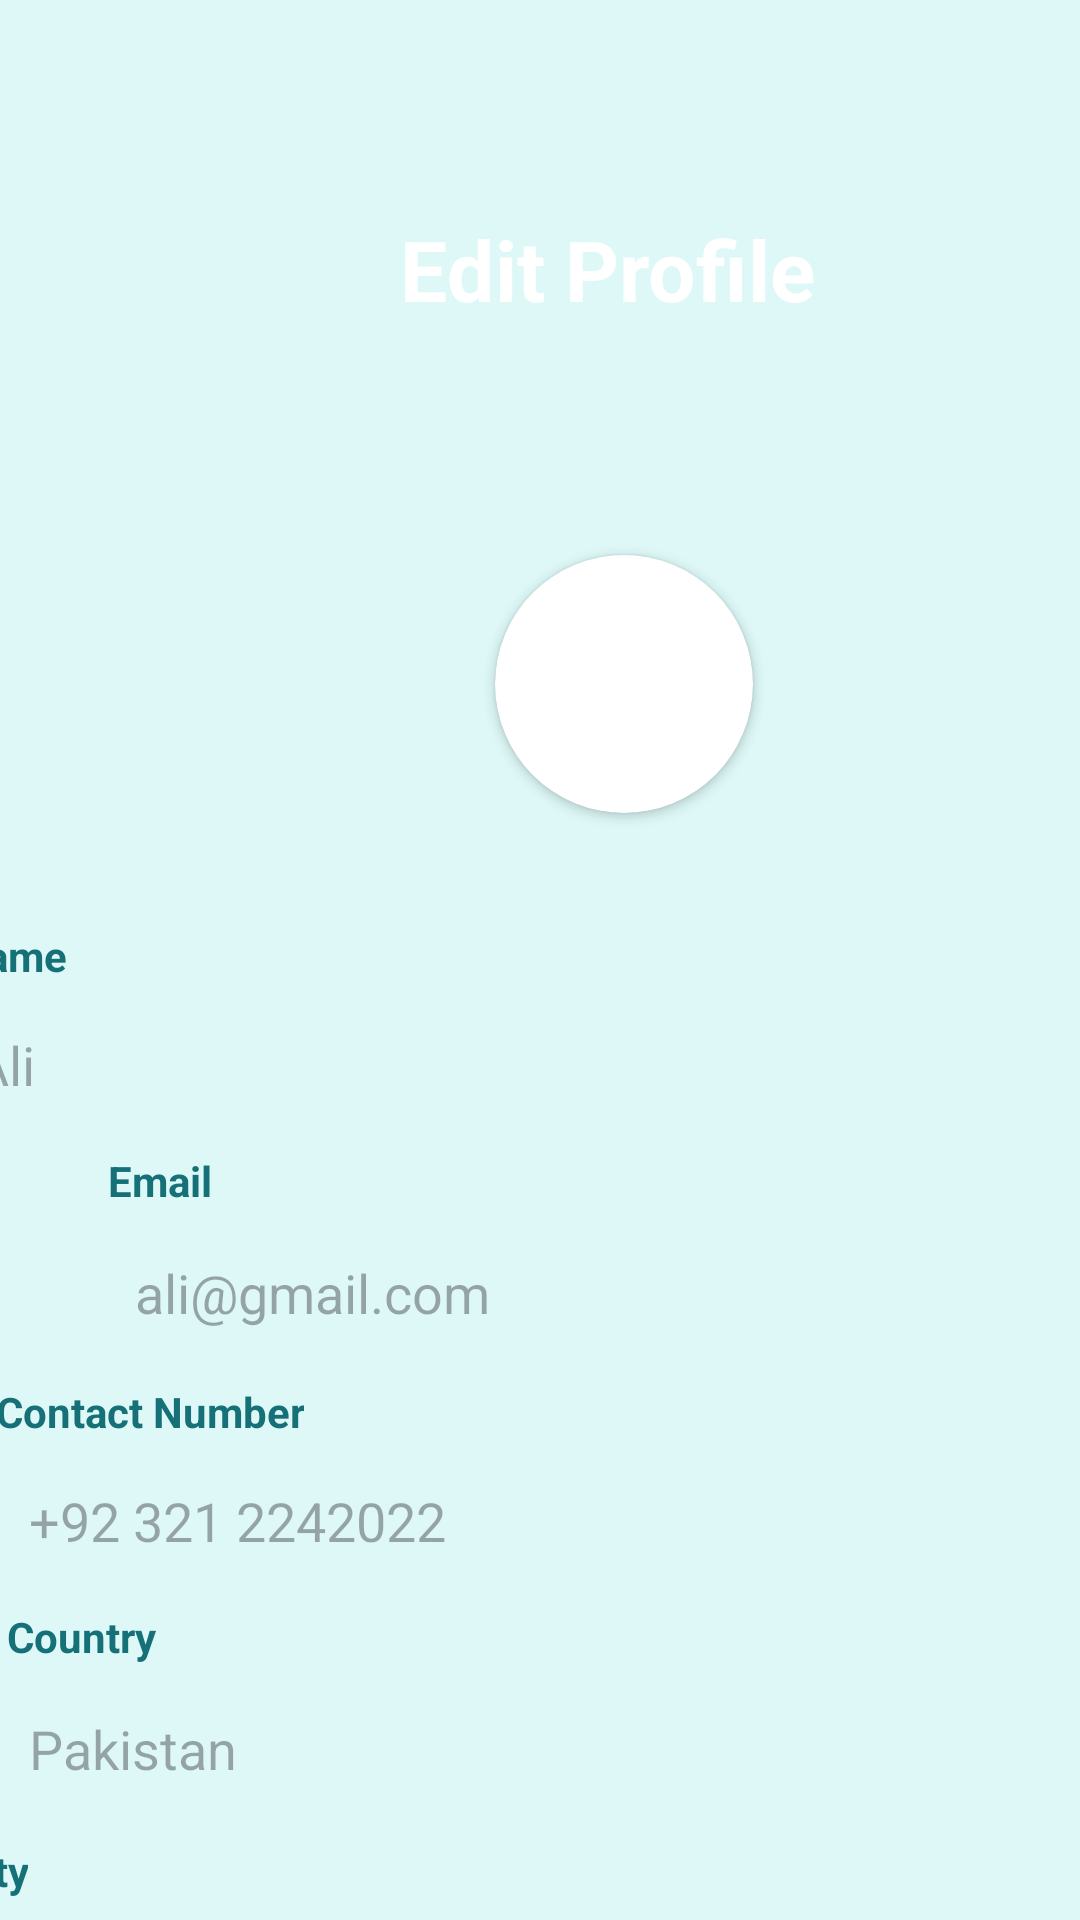

This screen was rendered from an Android layout file. Write that file and the resources it references.
<!-- AndroidManifest.xml: application theme Theme.I210605 -->
<!-- res/layout/layout22.xml -->
<?xml version="1.0" encoding="utf-8"?>
<androidx.constraintlayout.widget.ConstraintLayout xmlns:android="http://schemas.android.com/apk/res/android"
    xmlns:app="http://schemas.android.com/apk/res-auto"
    xmlns:tools="http://schemas.android.com/tools"
    android:id="@+id/linearLayout"
    android:layout_width="match_parent"
    android:layout_height="match_parent"
    android:background="#DEF8F8"
    tools:context=".MainActivity">


    <ImageView
        android:id="@+id/imageView6"
        android:layout_width="416dp"
        android:layout_height="449dp"
        android:layout_marginBottom="685dp"
        android:rotation="180"
        android:visibility="visible"
        app:layout_constraintBottom_toBottomOf="parent"
        app:layout_constraintEnd_toEndOf="parent"
        app:srcCompat="@drawable/rounded_background" />

    <TextView
        android:id="@+id/textView9"
        android:layout_width="wrap_content"
        android:layout_height="wrap_content"
        android:layout_marginStart="4dp"
        android:layout_marginBottom="9dp"
        android:text="Email"
        android:textColor="#157177"
        android:textStyle="bold"
        app:layout_constraintBottom_toTopOf="@+id/editTextEmail"
        app:layout_constraintStart_toStartOf="@+id/editTextEmail" />

    <TextView
        android:id="@+id/textView5"
        android:layout_width="wrap_content"
        android:layout_height="wrap_content"
        android:layout_marginStart="2dp"
        android:layout_marginBottom="8dp"
        android:text="Contact Number"
        android:textColor="#157177"
        android:textStyle="bold"
        app:layout_constraintBottom_toTopOf="@+id/editNumber"
        app:layout_constraintStart_toStartOf="@+id/editNumber" />

    <TextView
        android:id="@+id/textView6"
        android:layout_width="wrap_content"
        android:layout_height="wrap_content"
        android:layout_marginStart="6dp"
        android:layout_marginBottom="9dp"
        android:text="Country"
        android:textColor="#157177"
        android:textStyle="bold"
        app:layout_constraintBottom_toTopOf="@+id/editCountry"
        app:layout_constraintStart_toStartOf="@+id/editCountry" />

    <TextView
        android:id="@+id/textView7"
        android:layout_width="wrap_content"
        android:layout_height="wrap_content"
        android:layout_marginStart="7dp"
        android:layout_marginBottom="7dp"
        android:text="City"
        android:textColor="#157177"
        android:textStyle="bold"
        app:layout_constraintBottom_toTopOf="@+id/editCity"
        app:layout_constraintStart_toStartOf="@+id/editCity" />

    <TextView
        android:id="@+id/textView434"
        android:layout_width="wrap_content"
        android:layout_height="wrap_content"
        android:layout_marginStart="7dp"
        android:layout_marginBottom="8dp"
        android:text="Name"
        android:textColor="#157177"
        android:textStyle="bold"
        app:layout_constraintBottom_toTopOf="@+id/editTextName"
        app:layout_constraintStart_toStartOf="@+id/editTextName" />

    <TextView
        android:id="@+id/textView4"
        android:layout_width="wrap_content"
        android:layout_height="wrap_content"
        android:layout_marginStart="168dp"
        android:layout_marginTop="80dp"
        android:scaleX="2"
        android:scaleY="2"
        android:text="Edit Profile"
        android:textColor="#ffffff"
        android:textStyle="bold"
        app:layout_constraintStart_toStartOf="parent"
        app:layout_constraintTop_toTopOf="parent" />

    <EditText
        android:id="@+id/editTextEmail"
        android:layout_width="350dp"
        android:layout_height="38dp"
        android:layout_marginStart="32dp"
        android:layout_marginTop="412dp"
        android:layout_marginEnd="32dp"
        android:background="@drawable/rounded_edittext_background"
        android:hint="   ali@gmail.com"
        android:inputType="textEmailAddress"
        app:layout_constraintEnd_toEndOf="parent"
        app:layout_constraintHorizontal_bias="0.0"
        app:layout_constraintStart_toStartOf="parent"
        app:layout_constraintTop_toTopOf="parent" />

    <EditText
        android:id="@+id/editNumber"
        android:layout_width="350dp"
        android:layout_height="38dp"
        android:layout_marginStart="32dp"
        android:layout_marginTop="488dp"
        android:layout_marginEnd="32dp"
        android:background="@drawable/rounded_edittext_background"
        android:hint="   +92 321 2242022"
        android:inputType="textEmailAddress"
        app:layout_constraintEnd_toEndOf="parent"
        app:layout_constraintHorizontal_bias="0.666"
        app:layout_constraintStart_toStartOf="parent"
        app:layout_constraintTop_toTopOf="parent" />

    <EditText
        android:id="@+id/editCountry"
        android:layout_width="350dp"
        android:layout_height="38dp"
        android:layout_marginStart="32dp"
        android:layout_marginTop="564dp"
        android:layout_marginEnd="32dp"
        android:background="@drawable/rounded_edittext_background"
        android:hint="   Pakistan"
        android:inputType="textEmailAddress"
        app:layout_constraintEnd_toEndOf="parent"
        app:layout_constraintHorizontal_bias="0.666"
        app:layout_constraintStart_toStartOf="parent"
        app:layout_constraintTop_toTopOf="parent" />

    <EditText
        android:id="@+id/editCity"
        android:layout_width="350dp"
        android:layout_height="38dp"
        android:layout_marginStart="32dp"
        android:layout_marginTop="640dp"
        android:layout_marginEnd="32dp"
        android:background="@drawable/rounded_edittext_background"
        android:hint="   Islamabad"
        android:inputType="textEmailAddress"
        app:layout_constraintEnd_toEndOf="parent"
        app:layout_constraintHorizontal_bias="1.0"
        app:layout_constraintStart_toStartOf="parent"
        app:layout_constraintTop_toTopOf="parent" />

    <EditText
        android:id="@+id/editTextName"
        android:layout_width="350dp"
        android:layout_height="38dp"
        android:layout_marginStart="32dp"
        android:layout_marginTop="336dp"
        android:layout_marginEnd="32dp"
        android:background="@drawable/rounded_edittext_background"
        android:hint="   Ali"
        android:inputType="textEmailAddress"
        app:layout_constraintEnd_toEndOf="parent"
        app:layout_constraintHorizontal_bias="1.0"
        app:layout_constraintStart_toStartOf="parent"
        app:layout_constraintTop_toTopOf="parent" />

    <ImageView
        android:id="@+id/imageView"
        android:layout_width="168dp"
        android:layout_height="46dp"
        android:layout_marginStart="120dp"
        android:layout_marginTop="784dp"
        app:layout_constraintStart_toStartOf="parent"
        app:layout_constraintTop_toTopOf="parent"
        app:srcCompat="@drawable/rounded_edittext_background_blue" />

    <TextView
        android:id="@+id/textView2"
        android:layout_width="wrap_content"
        android:layout_height="wrap_content"
        android:layout_marginStart="160dp"
        android:layout_marginTop="796dp"
        android:scaleX="1.25"
        android:scaleY="1.25"
        android:text="Update Profile"
        android:textColor="#FFFFFF"
        android:textStyle="bold"
        app:layout_constraintStart_toStartOf="parent"
        app:layout_constraintTop_toTopOf="parent" />

    <androidx.cardview.widget.CardView
        android:layout_width="86dp"
        android:layout_height="86dp"
        android:layout_marginStart="165dp"
        android:layout_marginTop="185dp"
        app:cardCornerRadius="100dp"
        app:layout_constraintStart_toStartOf="parent"
        app:layout_constraintTop_toTopOf="parent">

        <ImageView
            android:id="@+id/imageView313234"
            android:layout_width="match_parent"
            android:layout_height="match_parent"
            android:scaleType="centerCrop"
            app:srcCompat="@drawable/eren_yeager" />


    </androidx.cardview.widget.CardView>

</androidx.constraintlayout.widget.ConstraintLayout>
<!-- resources referenced by this layout -->
<resources>
  <!-- drawable rounded_background (drawable) -->
  <shape xmlns:android="http://schemas.android.com/apk/res/android">
      <corners android:topLeftRadius="16dp" android:topRightRadius="16dp"/>
      <solid android:color="#50c2c9"/>
  </shape>
  <!-- drawable rounded_edittext_background_blue (drawable) -->
  <shape xmlns:android="http://schemas.android.com/apk/res/android"
      android:shape="rectangle">
      <solid android:color="#157177"/>
      <corners android:radius="10dp"/>
  </shape>
  <style name="Theme.I210605" parent="Base.Theme.I210605" />
  <style name="Base.Theme.I210605" parent="Theme.Material3.DayNight.NoActionBar">
          
          
      </style>
</resources>
